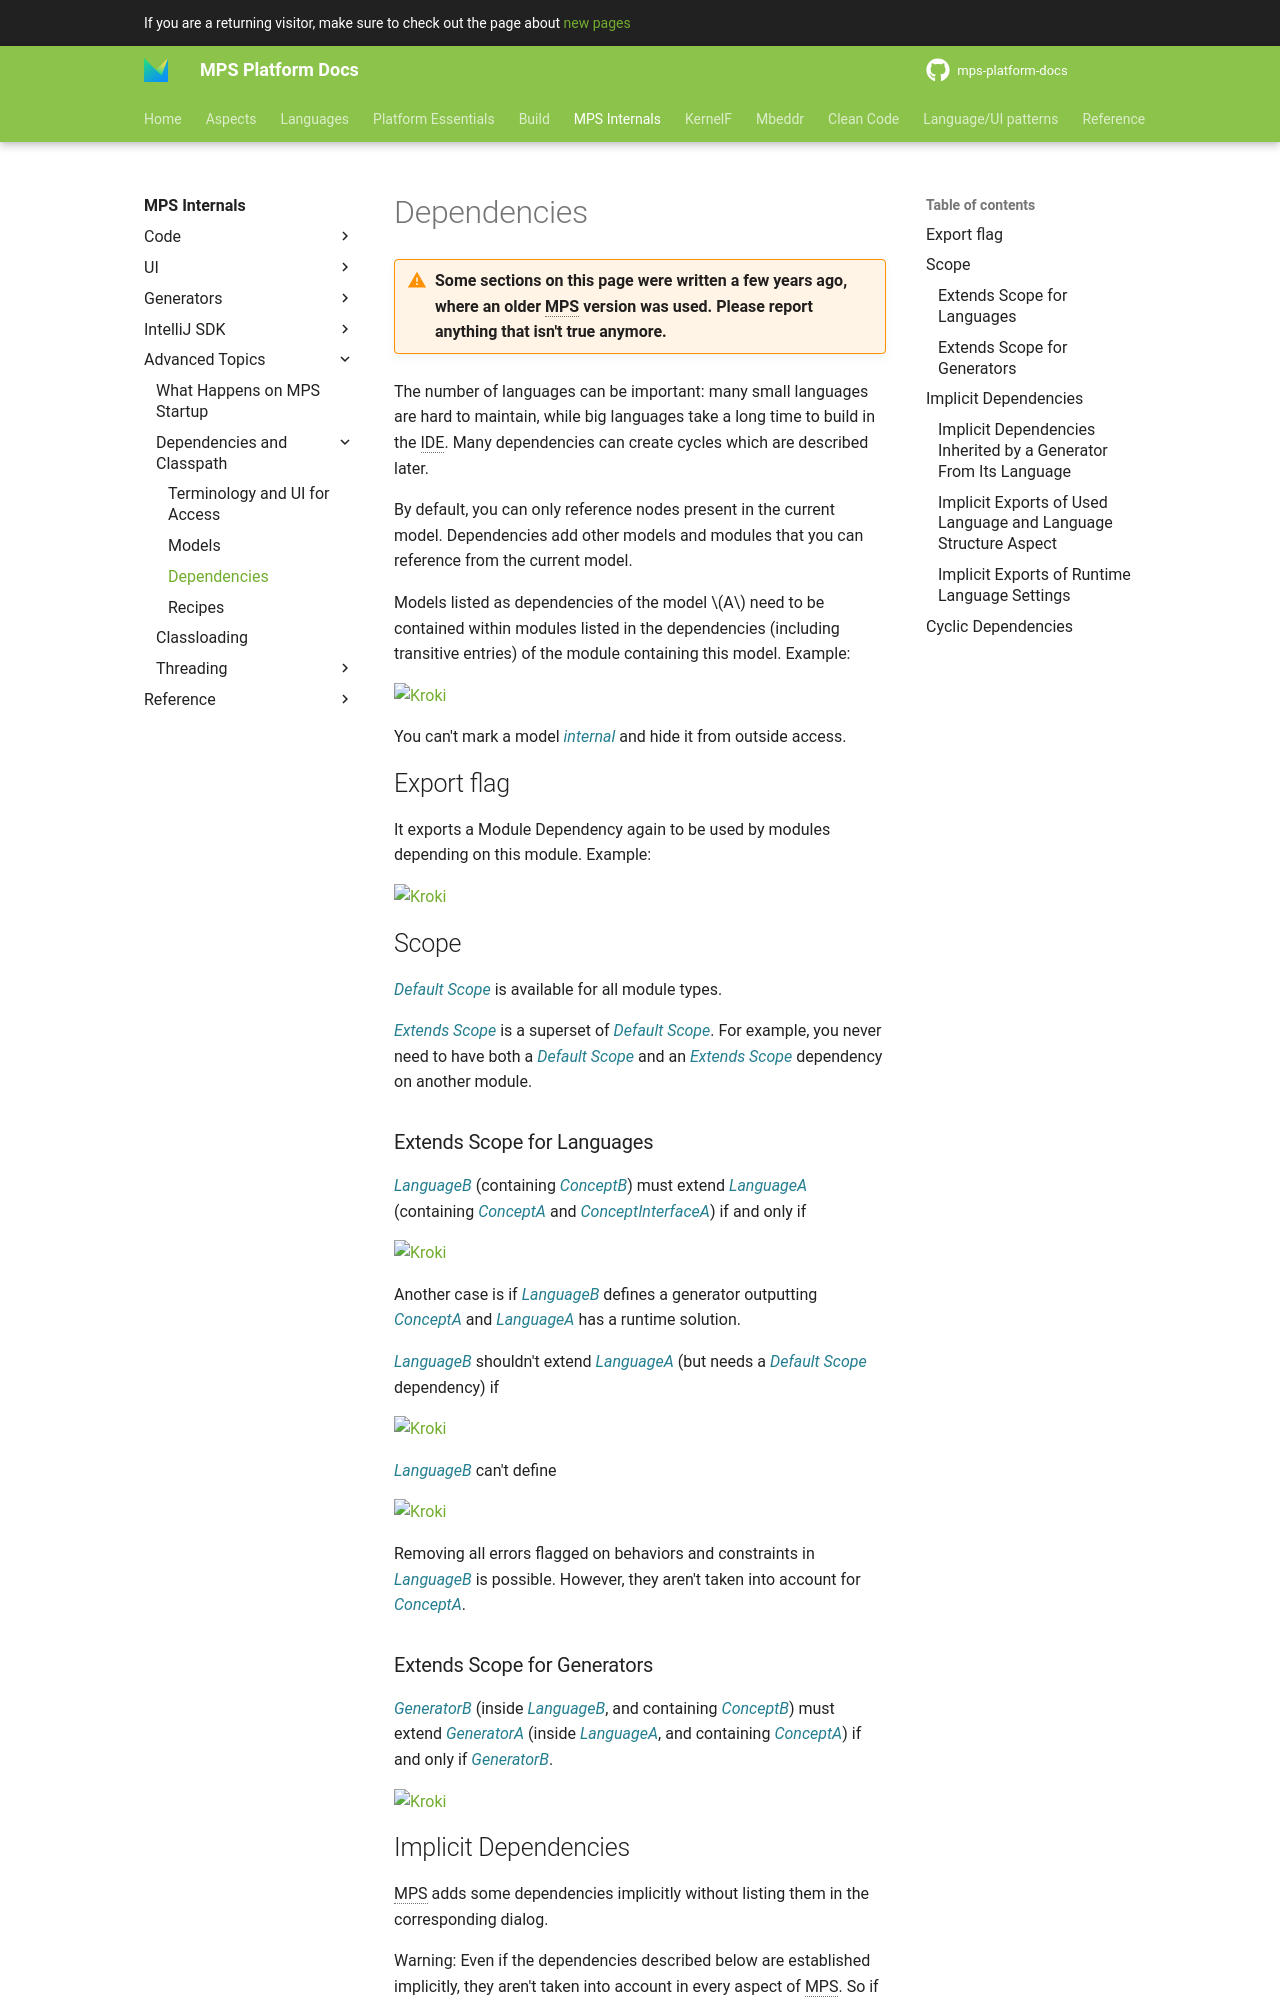

repository: mbeddr/mps-platform-docs · page: mps_internal/dependencies/index.html · generator: mkdocs

# Dependencies

!!! warning "Some sections on this page were written a few years ago, where an older MPS version was used. Please report anything that isn't true anymore."

The number of languages can be important: many small languages are hard to maintain, while big languages
take a long time to build in the IDE. Many dependencies can create cycles which are described later.

By default, you can only reference nodes present in the current model. Dependencies add other models and modules that you can reference from the current model.

Models listed as dependencies of the model $A$ need to be contained within modules listed in the dependencies (including transitive entries) of the module containing this model. Example:

```kroki-plantuml
@from_file:mps_internal/diagrams/dependencies_1.puml
```

You can't mark a model *internal* and hide it from outside access.

## Export flag

It exports a Module Dependency again to be used by modules depending on this module. Example:

```kroki-plantuml
@from_file:mps_internal/diagrams/dependencies_2.puml
```

## Scope

*Default Scope* is available for all module types.

*Extends Scope* is a superset of *Default Scope*. For example, you never need to have both a *Default Scope* and an *Extends Scope* dependency on another module.

### Extends Scope for Languages

*LanguageB* (containing *ConceptB*) must extend *LanguageA* (containing *ConceptA* and *ConceptInterfaceA*) if and only if

```kroki-plantuml
@from_file:mps_internal/diagrams/dependencies_3.puml
```

Another case is if *LanguageB* defines a generator outputting *ConceptA* and *LanguageA* has a runtime solution.

*LanguageB* shouldn't extend *LanguageA* (but needs a *Default Scope* dependency) if

```kroki-plantuml
@from_file:mps_internal/diagrams/dependencies_4.puml
```

*LanguageB* can't define

```kroki-plantuml
@from_file:mps_internal/diagrams/dependencies_5.puml
```

Removing all errors flagged on behaviors and constraints in *LanguageB* is possible. However, they aren't taken into account for *ConceptA*.

### Extends Scope for Generators

*GeneratorB* (inside *LanguageB*, and containing *ConceptB*) must extend *GeneratorA* (inside *LanguageA*, and containing *ConceptA*) if and only if *GeneratorB*.

```kroki-plantuml
@from_file:mps_internal/diagrams/dependencies_6.puml
```

## Implicit Dependencies

MPS adds some dependencies implicitly without listing them in the corresponding dialog.

Warning: Even if the dependencies described below are established implicitly, they aren't taken into account in every aspect of MPS. So if an error occurs, ensure you don't rely on some implicit dependency. If in doubt, make the dependency explicit.
